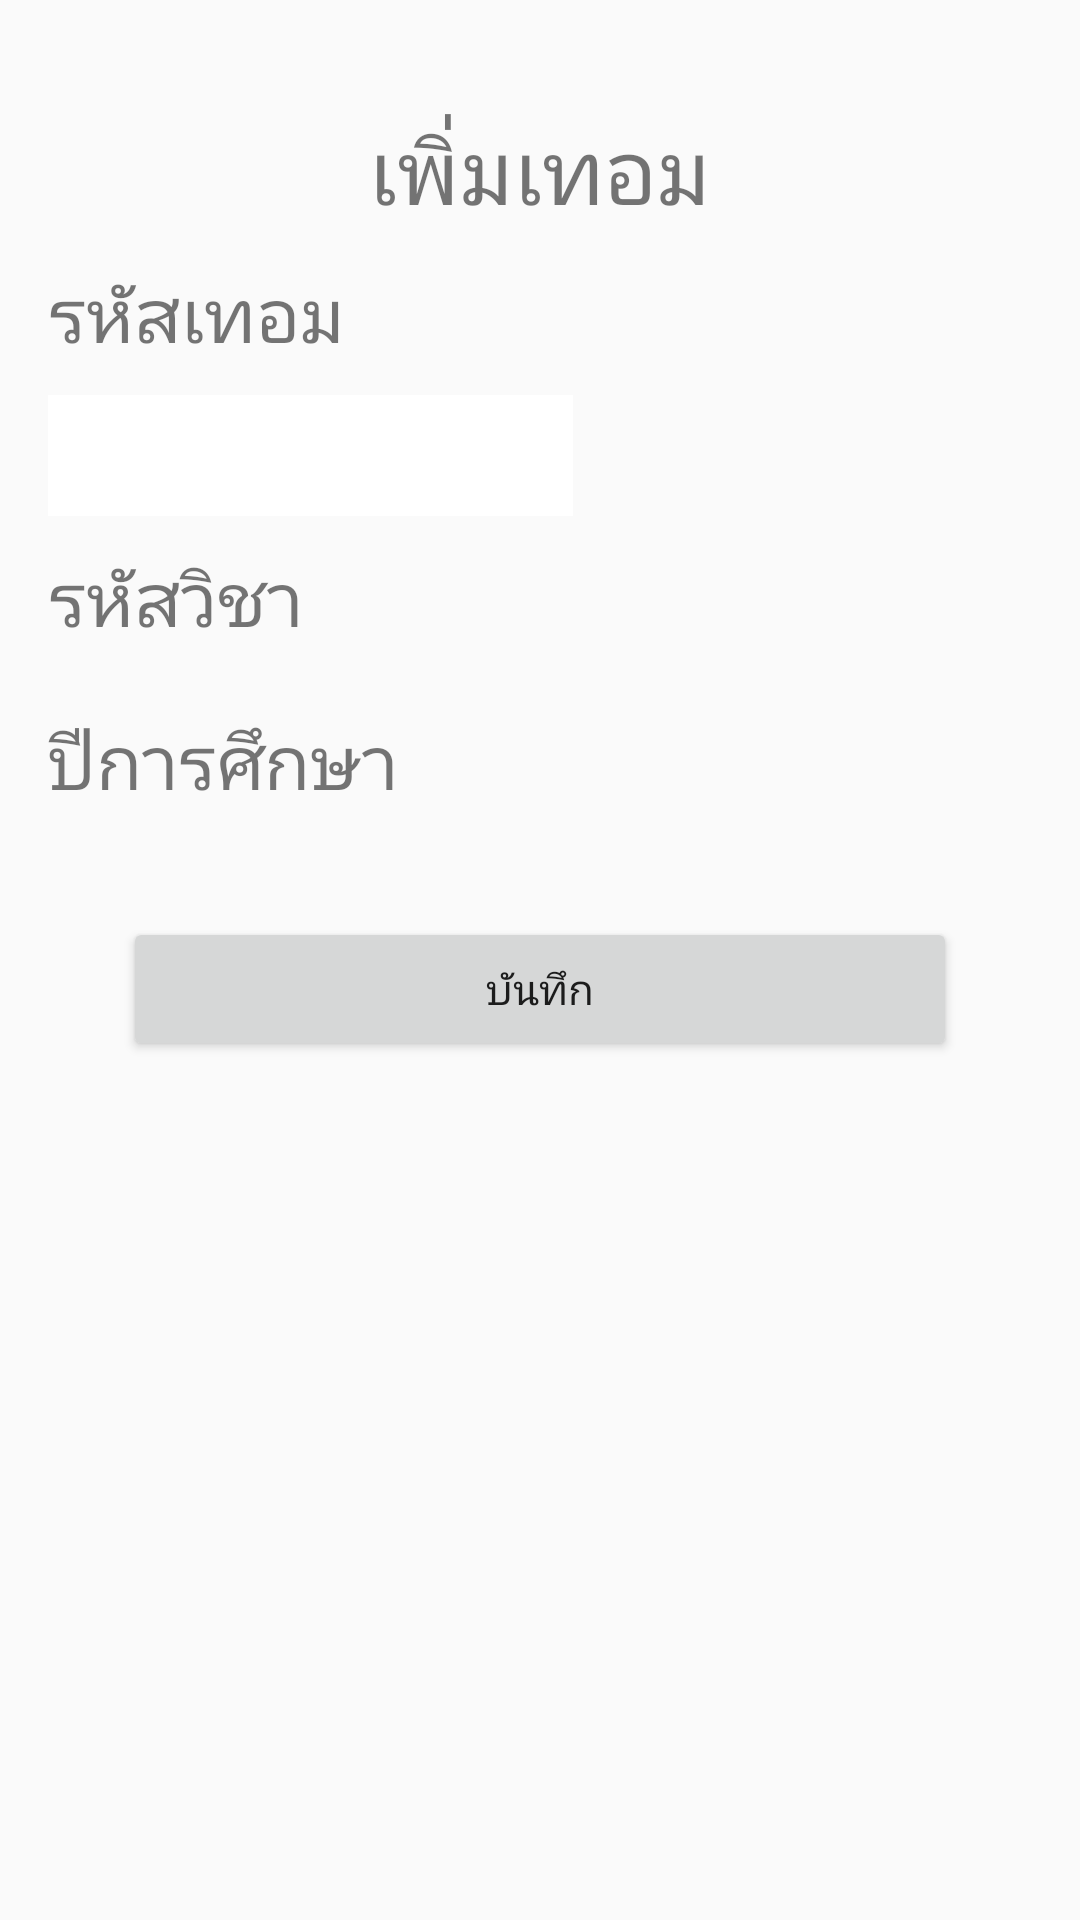

Layout XML and referenced resources for this Android screen:
<!-- AndroidManifest.xml: application theme AppTheme -->
<!-- res/layout/activity_update_term.xml -->
<?xml version="1.0" encoding="utf-8"?>
<RelativeLayout xmlns:android="http://schemas.android.com/apk/res/android"
    xmlns:tools="http://schemas.android.com/tools"
    android:layout_width="match_parent"
    android:layout_height="match_parent"
    android:paddingBottom="@dimen/activity_vertical_margin"
    android:paddingLeft="@dimen/activity_horizontal_margin"
    android:paddingRight="@dimen/activity_horizontal_margin"
    android:paddingTop="@dimen/activity_vertical_margin"
    tools:context="com.example.kittichot.studentattendance.UpdateTermActivity"
    android:background="@drawable/bg">

    <TextView
        android:layout_width="wrap_content"
        android:layout_height="wrap_content"
        android:text="เพิ่มเทอม"
        android:id="@+id/textView2"
        android:layout_alignParentTop="true"
        android:layout_centerHorizontal="true"
        android:textSize="30dp"
        android:layout_marginTop="20dp" />

    <TextView
        android:layout_width="wrap_content"
        android:layout_height="wrap_content"
        android:text="รหัสเทอม"
        android:id="@+id/textView5"
        android:layout_below="@+id/textView2"
        android:layout_marginTop="10dp"
        android:textSize="25dp" />

    <EditText
        android:layout_width="@dimen/btnSize"
        android:layout_height="wrap_content"
        android:id="@+id/editTxtUpIDTerm"
        android:layout_below="@+id/textView5"
        android:background="#ffffff"
        android:textSize="30dp"
        android:layout_marginTop="10dp"
        android:enabled="false" />

    <TextView
        android:layout_width="wrap_content"
        android:layout_height="wrap_content"
        android:text="รหัสวิชา"
        android:id="@+id/textView6"
        android:layout_below="@+id/editTxtUpIDTerm"
        android:layout_marginTop="10dp"
        android:textSize="25dp" />

    <Spinner
        android:layout_width="match_parent"
        android:layout_height="wrap_content"
        android:id="@+id/spinnerUp"
        android:layout_below="@+id/textView6"
        android:layout_marginTop="10dp"
        android:background="#ffffff"
        android:spinnerMode="dialog" />

    <TextView
        android:layout_width="wrap_content"
        android:layout_height="wrap_content"
        android:text="ปีการศึกษา"
        android:id="@+id/textView7"
        android:layout_below="@+id/spinnerUp"
        android:textSize="25dp"
        android:layout_marginTop="10dp" />

    <Spinner
        android:layout_width="match_parent"
        android:layout_height="wrap_content"
        android:id="@+id/spinner7"
        android:layout_below="@+id/textView7"
        android:layout_marginTop="10dp"
        android:background="#ffffff"
        android:backgroundTintMode="src_over" />

    <Button
        android:layout_width="match_parent"
        android:layout_height="wrap_content"
        android:text="บันทึก"
        android:onClick="updateValue"
        android:id="@+id/button3"
        android:layout_margin="25dp"
        android:layout_below="@+id/spinner7" />

</RelativeLayout>
<!-- resources referenced by this layout -->
<resources>
  <dimen name="activity_horizontal_margin">16dp</dimen>
  <dimen name="activity_vertical_margin">16dp</dimen>
  <dimen name="btnSize">175dp</dimen>
  <style name="AppTheme" parent="Theme.AppCompat.Light.DarkActionBar">
  
          
      </style>
</resources>
